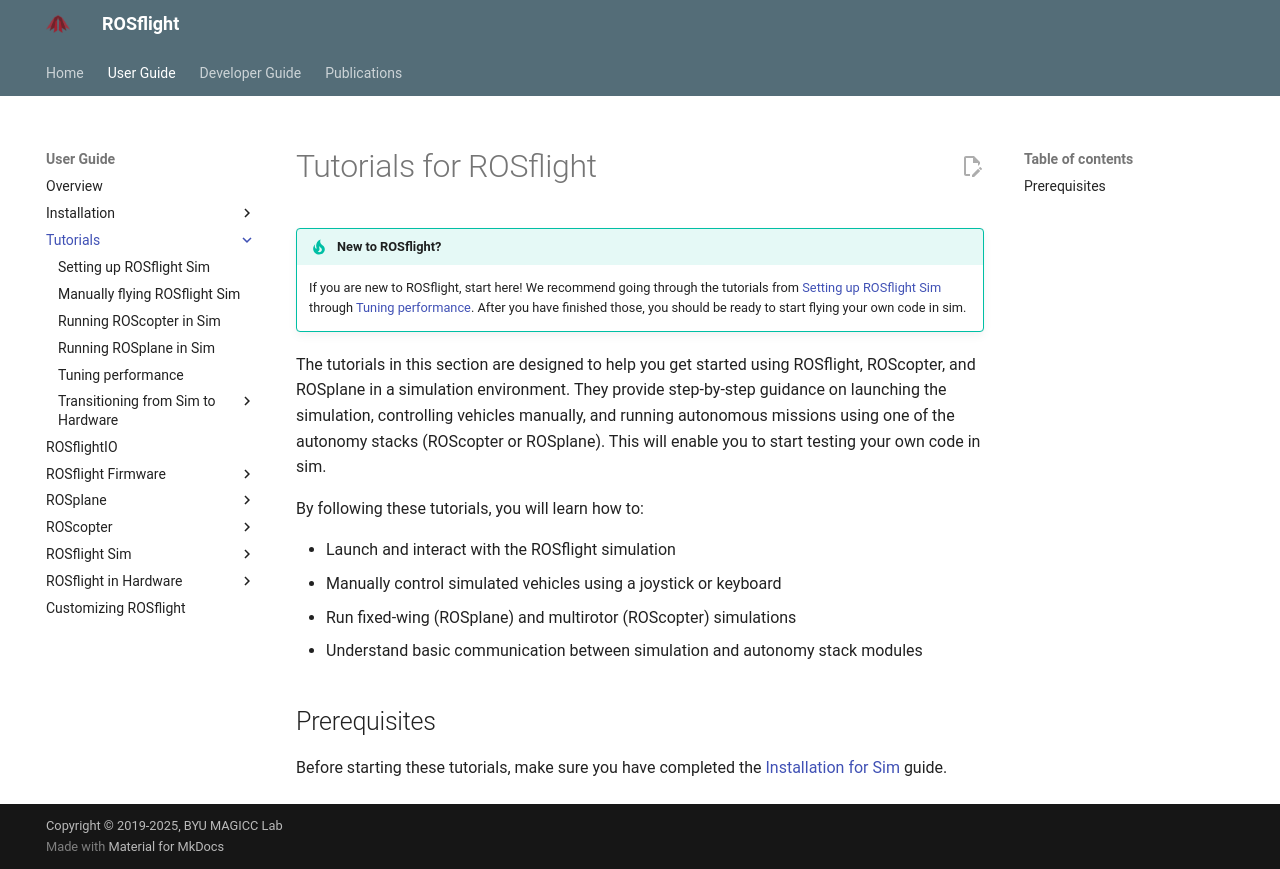

repository: rosflight/rosflight_docs · page: git-main/user-guide/tutorials/index.html · generator: mkdocs

# Tutorials for ROSflight

!!! tip "New to ROSflight?"

    If you are new to ROSflight, start here!
    We recommend going through the tutorials from [Setting up ROSflight Sim](./setting-up-rosflight-sim.md) through [Tuning performance](./tuning-performance-in-sim.md).
    After you have finished those, you should be ready to start flying your own code in sim.

The tutorials in this section are designed to help you get started using ROSflight, ROScopter, and ROSplane in a simulation environment.
They provide step-by-step guidance on launching the simulation, controlling vehicles manually, and running autonomous missions using one of the autonomy stacks (ROScopter or ROSplane).
This will enable you to start testing your own code in sim.

By following these tutorials, you will learn how to:

- Launch and interact with the ROSflight simulation
- Manually control simulated vehicles using a joystick or keyboard
- Run fixed-wing (ROSplane) and multirotor (ROScopter) simulations
- Understand basic communication between simulation and autonomy stack modules

## Prerequisites

Before starting these tutorials, make sure you have completed the [Installation for Sim](../installation/installation-sim.md) guide.
